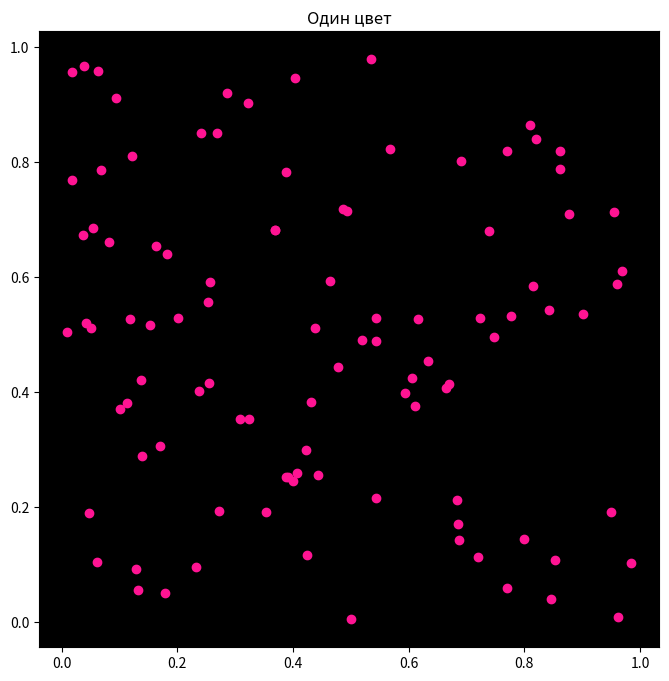
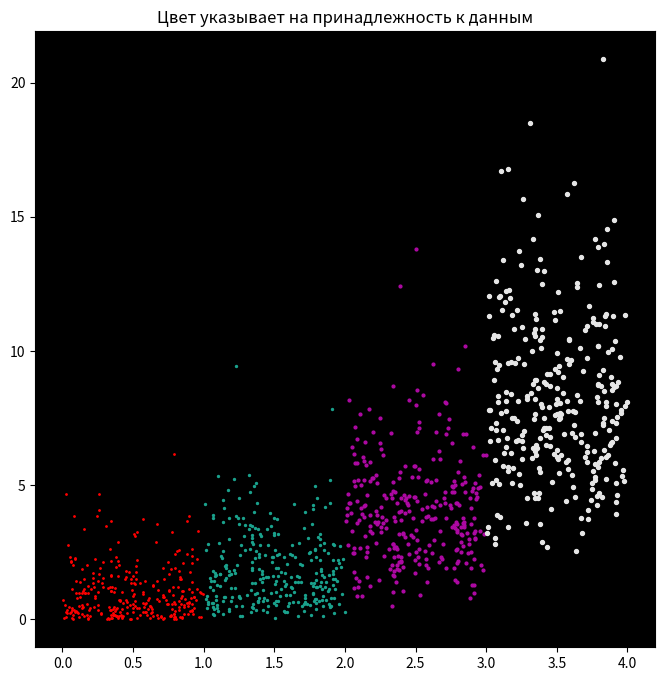
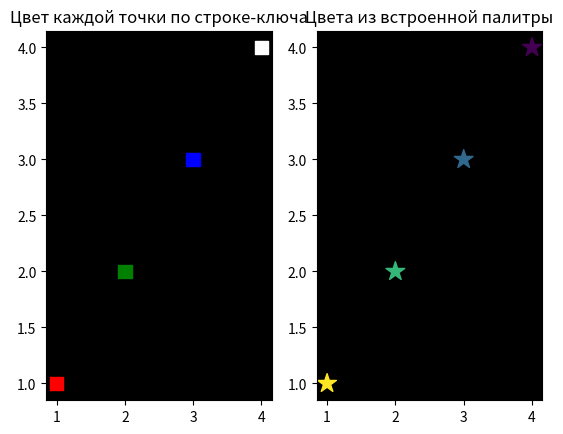
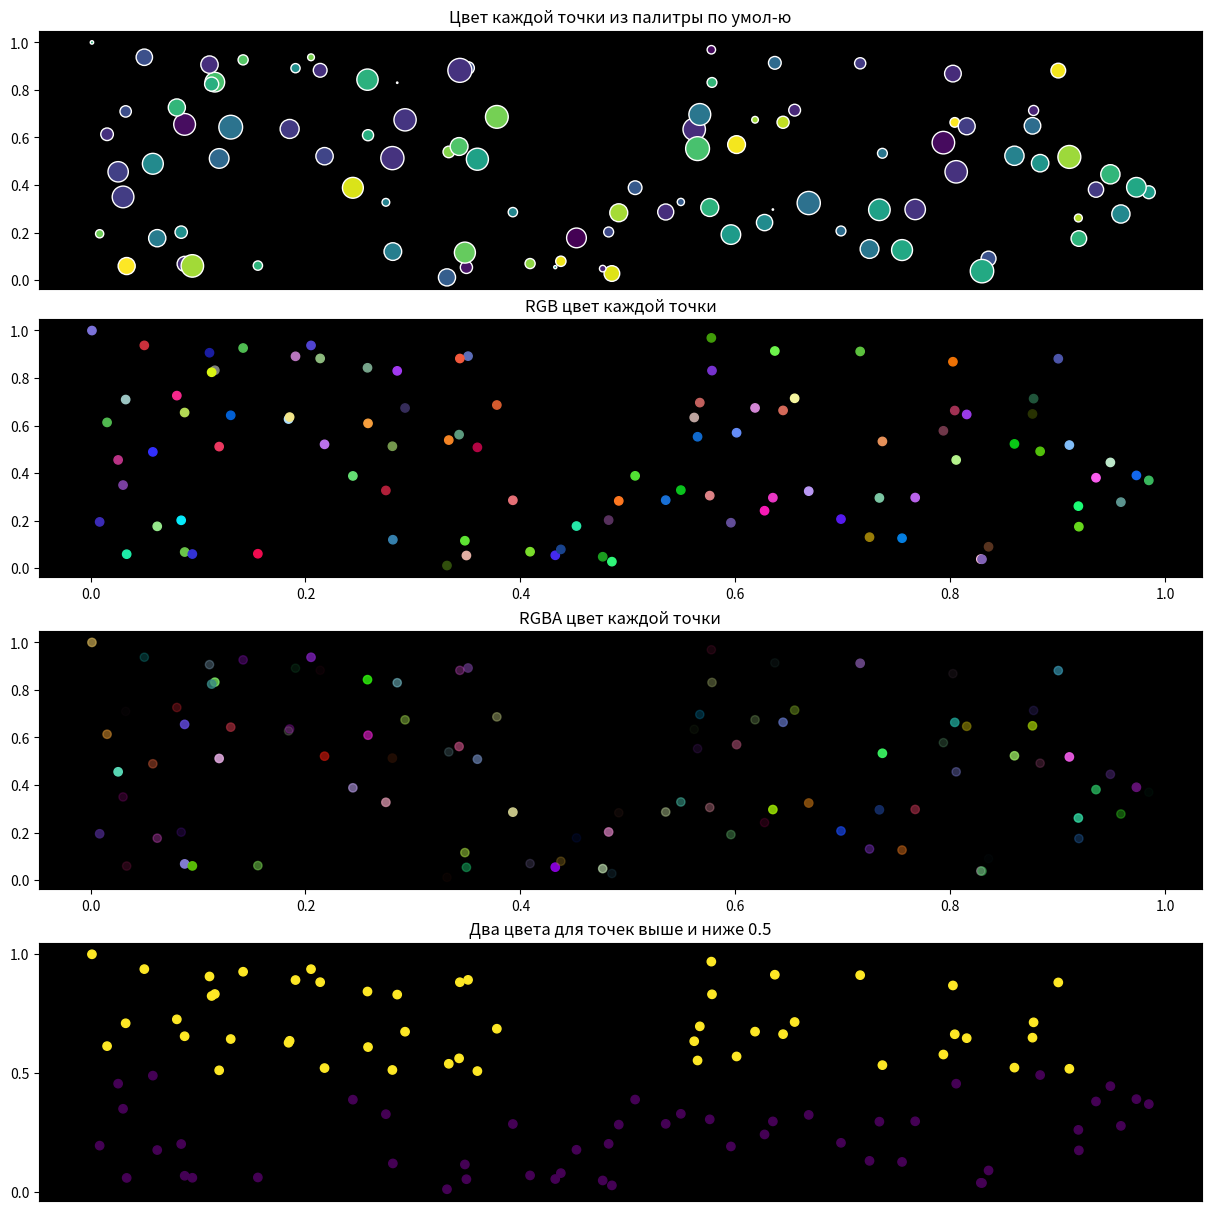

Here is the Python script that generated these plots, in order:
import matplotlib.pyplot as plt
import numpy as np

fig, ax = plt.subplots()

x = np.random.rand(100)
y = np.random.rand(100)

# Установим ширину и высоту фигуры
fig.set(figwidth=8, figheight=8)

# Это сам график
ax.scatter(x, y, c="deeppink")

# Это настройки области графика
ax.set(facecolor="black", title="Один цвет")

# Если нужно на одном графике разместить несколько наборов данных,
# то каждый набор должен иметь свой цвет.

fig_2, ax_2 = plt.subplots()

x1 = np.random.rand(300)
y1 = np.random.gamma(1, size=300)
y2 = np.random.gamma(2, size=300)
y3 = np.random.gamma(4, size=300)
y4 = np.random.gamma(8, size=300)

# Базовые опции scatter:
# c - цвет
# s - размер маркера

# Ключ цвета из (b, g, r, c, m, y, k, w)
ax_2.scatter(x1, y1, c="r", s=1)

# RGB
ax_2.scatter(x1 + 1, y2, c=[[0.1, 0.63, 0.55]], s=2)

# hex RGB
ax_2.scatter(x1 + 2, y3, c="#ad09a3", s=4)

# Уровень серого в интервале [0, 1]
ax_2.scatter(x1 + 3, y4, c=["0.9"], s=8)

ax_2.set(facecolor="black", title="Цвет указывает на принадлежность к данным")
fig_2.set(figwidth=8, figheight=8)

# Когда хотим подкрасить каждый маркер в свой цвет

fig_3, ax_3 = plt.subplots(1, 2)
a = [1, 2, 3, 4]
b = [1, 2, 3, 4]

ax_3[0].scatter(a, b, c=["r", "g", "b", "w"], marker="s", s=100)
ax_3[0].set(facecolor="black", title="Цвет каждой точки по строке-ключа")

# Цвета из встроенной палитры
ax_3[1].scatter(a, b, c=[0.9, 0.8, 0.7, 0.6], marker="*", s=200)
ax_3[1].set(facecolor="black", title="Цвета из встроенной палитры")

# Благодаря numpy мы можем очень легко задать цвет каждой точке
# и закрасить их по определенному правилу.

fig_4, ax_4 = plt.subplots(4, 1)

a1 = np.random.rand(100)
b1 = np.random.rand(100)
colors = np.random.rand(100)

size_for_markers = np.random.randint(1, 300, 100)
ax_4[0].scatter(a1, b1, c=colors, marker="o", edgecolor="white", s=size_for_markers)

# Цвет каждой точки из палитры по умол-ю
ax_4[0].set(
    facecolor="black", title="Цвет каждой точки из палитры по умол-ю", xticks=[]
)  # xticks - это метки на шкале по оси x

# RGB цвет каждой точки
rgb = np.random.rand(100, 3)
ax_4[1].scatter(a1, b1, color=rgb)
ax_4[1].set(facecolor="black", title="RGB цвет каждой точки")

# RGBA цвет каждой точки
rgba = np.random.rand(100, 4)
ax_4[2].scatter(a1, b1, color=rgba)
ax_4[2].set(facecolor="black", title="RGBA цвет каждой точки")

# Создаем массив по определенному правилу с помощью логических операций
# и индексации массивов массивами булевых значений.
col = np.empty_like(b1)
below_points = b1 < 0.5  # скобки нужны для читабельности
upper_points = b1 >= 0.5
col[below_points] = 0.2
col[upper_points] = 0.6

ax_4[3].scatter(a1, b1, c=col)
ax_4[3].set(
    facecolor="black",
    title="Два цвета для точек выше и ниже 0.5",
    xticks=[],
    yticks=[0, 0.5, 1],
)

# Ширина и высота figure
fig_4.set(figwidth=12, figheight=12, constrained_layout=True)

plt.show()
